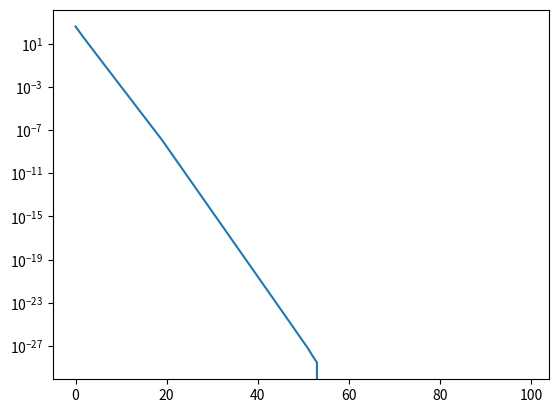

Write the Python code that produced this figure.
# -*- coding: utf-8 -*-
"""
Created on Mon Feb  1 23:20:59 2021
testing backtracking line search
@author: sushanthsgradlaptop2
"""

import numpy as np
import matplotlib.pyplot as plt
dat_rand=np.random.randn(100,2)
dat_n1_s=dat_rand @ np.array([2.4,3.6]).reshape(2,1)
coef_init=np.zeros([2,1])
iter_v=100
err=np.zeros([iter_v,1])
lr_init=1
def funcval(mat,c,targ):
    return np.sum((mat@c-targ)**2)

#backtracking function
def backtrack_ls(dat_init,coef_init_p,targ,a,b,l_r):
    grad=np.transpose(dat_rand)@(dat_rand@coef_init_p-dat_n1_s)
    coef_init_n=coef_init_p-l_r*grad
    f1=funcval(dat_init,coef_init_n,targ)
    f2=funcval(dat_init,coef_init_p,targ)-a*l_r*np.sum(grad**2)
    while(f1>f2):
        l_r=l_r*b
        coef_init_n=coef_init_p-l_r*grad
        f1=funcval(dat_init,coef_init_n,targ)
        f2=funcval(dat_init,coef_init_p,targ)-a*l_r*np.sum(grad**2)
    
    return l_r


        
    
    
lr_v=lr_init
for i in range(iter_v):
    if(i%20==0): #added to see where the learning rate changes (inflection on graph)
        lr_n=backtrack_ls(dat_rand,coef_init,dat_n1_s,0.5,0.99,lr_v)

        
    grad=np.transpose(dat_rand)@(dat_rand@coef_init-dat_n1_s)
    coef_init-=lr_n*grad
    lr_v=lr_n
    err[i]=np.sum((dat_rand@coef_init-dat_n1_s)**2)
plt.semilogy(err)